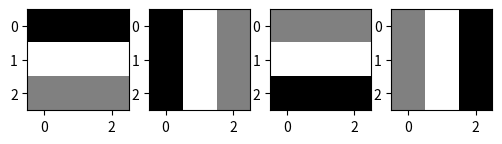
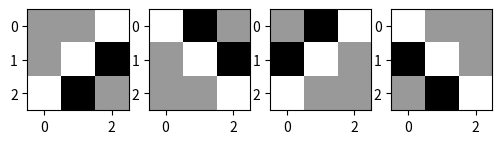

These charts were generated, in order, by the following Python code:
from numpy.linalg import norm
import matplotlib.pyplot as plt

def plot(im, interp=False):
    f = plt.figure(frameon=True)
    plt.imshow(im)

def plots(ims, interp=False, titles=None):
    ims=np.array(ims)
    mn,mx=ims.min(),ims.max()
    f = plt.figure(figsize=(6,18))
    for i in range(len(ims)):
        sp=f.add_subplot(1, len(ims), i+1)
        if not titles is None: sp.set_title(titles[i], fontsize=10)
        plt.imshow(ims[i], interpolation=None if interp else 'none', vmin=mn,vmax=mx)

plt.gray()
plt.close()

import numpy as np
top = [[-1,-1,-1],
     [ 1, 1, 1],
     [ 0, 0, 0]]
     
br = [[ 0, 0, 1],
    [ 0, 1,-1.5],
    [ 1,-1.5, 0]]

straights = [np.rot90(top,i) for i in range(4)]
diags = [np.rot90(br, i) for i in range(4)]

plots(straights)
plots(diags)